Run: headless pygame with SDL's dummy video driver; simulated clock (each Clock.tick advances the game by its frame time, no real sleeping); random seed 0; keys injected as events and as key.get_pressed() state; mouse plan: one left click at the window centre at the start of phase 2, then a move to the lower-right quarter at the start of phase 3.
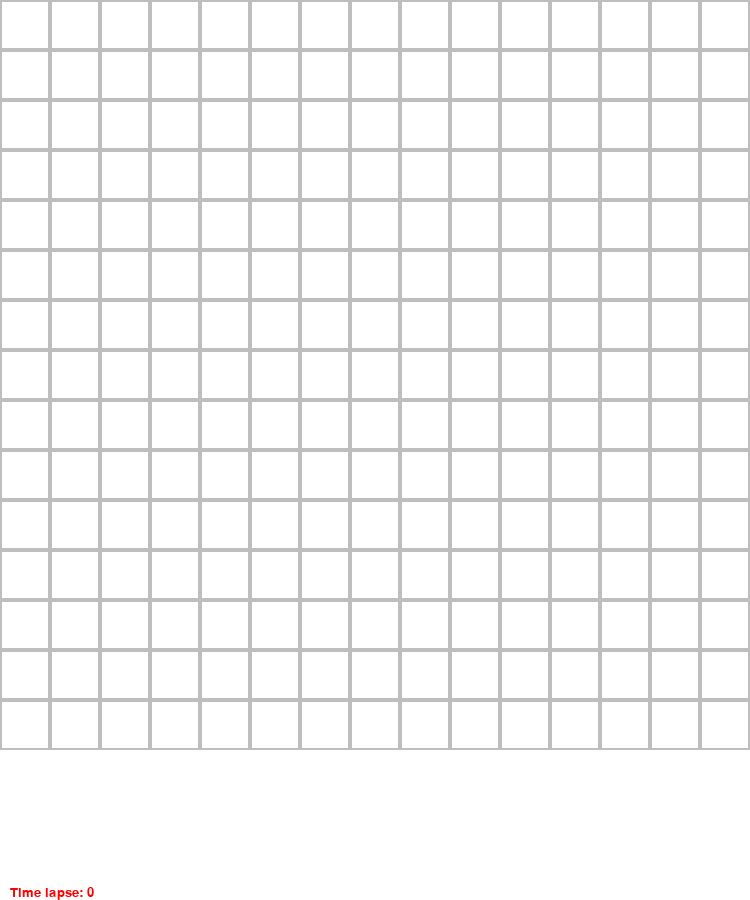
Frame 1 of 4 · flips 1–60 · no input
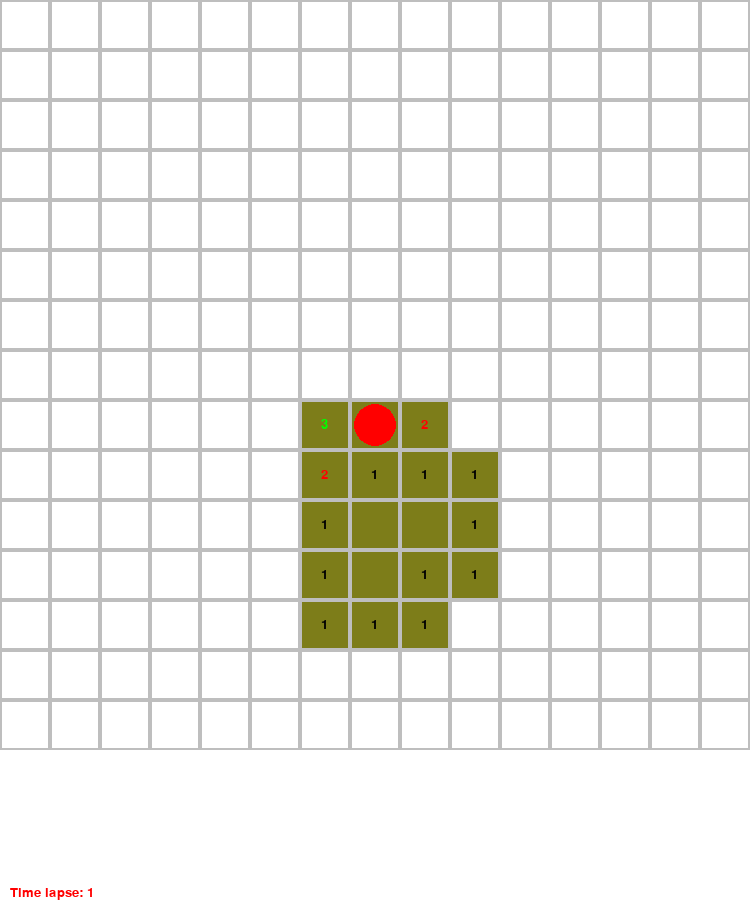
Frame 2 of 4 · flips 61–180 · clicked the window centre · tapped SPACE, RETURN · held RIGHT (→), D
Frame 3 of 4 · flips 181–300 · moved the mouse to the lower-right quarter · held DOWN (↓), S · screen unchanged from frame 2, image omitted
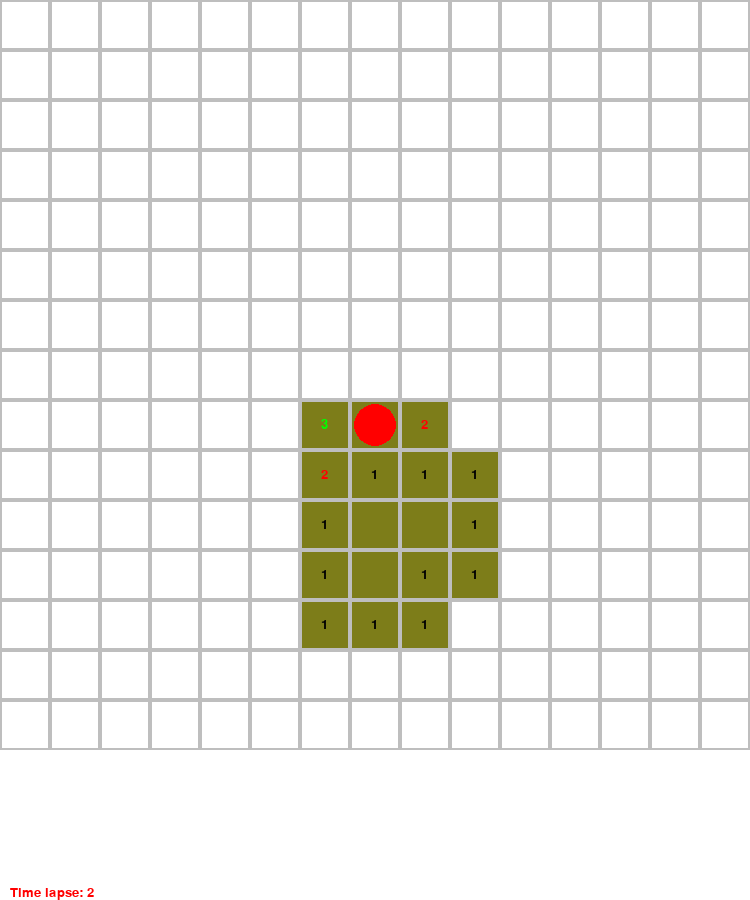
Frame 4 of 4 · flips 301–420 · held LEFT (←), A, UP (↑), W

The pygame program that drew these frames:

import random
import time
import pygame
from queue import Queue


pygame.init()
pygame.font.init()

WIDTH , HEIGHT = 750, 900

win = pygame.display.set_mode((WIDTH, HEIGHT))
pygame.display.set_caption("BOMBESweeper Game")

# FONT TYPE
NUM_FONT = pygame.font.SysFont('comicsans', 20)
LOST_FONT = pygame.font.SysFont('comicsans', 50)
# THE GRID PARAMS
ROWS, COLS = 15, 15
BOMBES = 30 
SIZE = WIDTH / ROWS
# THE COLOR CODE 
BG_COLOR = "white"
NUM_COLOR = {1: "black", 2: "red", 3: "green", 4:"yellow", 5: "purple", 6: "pink", 7: "grey", 8: "blue"}
RECT_COLOR = (255, 255, 255)
CLICKED_RECT_COLOR = (125, 125, 25)
FLAG_COLOR = (0, 255, 0)
BOMB_COLOR = (255, 0, 0)

# GUESS THE NEIGHBORS OF AN ELEMENT
def get_neighbors(row, col, rows, cols):
    neighbors = []

    if row > 0: # UP
        neighbors.append((row -1, col))

    if row < rows: # DOWN
        neighbors.append((row +1, col))
    
    if col > 0: #LEFT
        neighbors.append((row, col -1))
    
    if col < cols: # RIGHT
        neighbors.append((row, col +1))
    
    if row > 0 and col > 0:
        neighbors.append((row -1, col -1))
    
    if row < rows and col < cols:
        neighbors.append((row +1, col +1))
    
    if row < rows and col > 0:
        neighbors.append((row +1, col -1))
    
    if row > 0 and col < cols:
        neighbors.append((row -1, col +1))
    
    return neighbors
    

# CREATE THE BOMBES GRID
def create_mine_field(rows, cols, BOMBES):
    # list comprehension 
    field = [[0 for _ in range(cols)] for _ in range(rows)]
   
    mine_positions = set()
  
    while len(mine_positions) < BOMBES:

        row = random.randrange(0, rows)
        col = random.randrange(0, cols)

        pos = row, col
        if pos in mine_positions:
            continue # do another while test
        mine_positions.add(pos)
        field[row][col] = -1
    
    for mine in mine_positions:
        neighbors = get_neighbors(*mine, rows-1, cols-1)
        
        for r,c in neighbors:
            if field[r][c] != -1:
                field[r][c] += 1
    
    return field



def draw(window, field, cover_field, current_time):
    window.fill(BG_COLOR)
    
    time_text = NUM_FONT.render(f"Time lapse: {round(current_time)}", 1, "red")

    window.blit(time_text, (10, HEIGHT - time_text.get_height()))
    
    for i, row in enumerate(field):
        y = SIZE * i
        for j, value in enumerate(row):
            x = SIZE * j

            is_covered = cover_field[i][j] == 0
            is_flag = cover_field[i][j] == -2
            is_bomb = value == -1

            # draw the flag rect
            if is_flag:
                pygame.draw.rect(window, FLAG_COLOR, (x, y, SIZE, SIZE))
                pygame.draw.rect(window, "grey", (x, y, SIZE, SIZE), 2)
                continue
            

            # draw the rectangle and the clicked rect
            if is_covered:
                pygame.draw.rect(window, RECT_COLOR, (x, y, SIZE, SIZE))
                pygame.draw.rect(window, "grey", (x, y, SIZE, SIZE), 2)
                continue
            else:
                pygame.draw.rect(window, CLICKED_RECT_COLOR, (x, y, SIZE, SIZE))
                pygame.draw.rect(window, "grey", (x, y, SIZE, SIZE), 2)

                # draw the bomb rect
                if is_bomb:
                    pygame.draw.circle(window, BOMB_COLOR, (x + SIZE/2, y + SIZE/2), SIZE/2 -4, )
                    

            if value > 0:
                text = NUM_FONT.render(str(value), 1, NUM_COLOR[value])
                window.blit(text, (x + (SIZE /2 - text.get_width()/2), 
                                   y + (SIZE /2 - text.get_height()/2)))
                

    pygame.display.update()

def get_grid_pos(mouse_pos):

    mx, my = mouse_pos

    row = int(my // SIZE)
    col = int(mx // SIZE)

    return row, col

def uncover_from_pos(row, col, cover_field, field):
    q = Queue()
    q.put((row, col))

    visited = set()

    while not q.empty():
        current = q.get()

        neighbors = get_neighbors(*current, ROWS-1, COLS-1)
        for r, c in neighbors:

            if (r, c) in visited:
                continue

            value = field[r][c]
            
            if value == 0 and cover_field[r][c] != -2:
                q.put((r, c))
            if cover_field[r][c] != -2:
                cover_field[r][c] = 1
            visited.add((r, c))

def draw_lost(window, text):

    text = LOST_FONT.render(text,1, "purple")
    window.blit(text, (WIDTH/2 - text.get_width()/2, HEIGHT/2 - text.get_height()/2))

    pygame.display.update()


def main():
    run = True
    field = create_mine_field(ROWS, COLS, BOMBES)
    cover_field = [[0 for _ in range(COLS)] for _ in range(ROWS)]
    
    lost = False 

    flags = BOMBES
    clicks = 0
    
    start_time = 0

    while run:
        if start_time > 0:
            current_time = time.time() - start_time
        else:
            current_time = 0

        for event in pygame.event.get():
            if event.type == pygame.QUIT:
                run = False
                break
            
            # HANDLE THE CLICK RECT EVENT
            if event.type == pygame.MOUSEBUTTONDOWN:
                mouse_pressed = pygame.mouse.get_pressed()
                row, col = get_grid_pos(pygame.mouse.get_pos())
                if row >= ROWS or col >= COLS:
                    continue
                if mouse_pressed[0] and cover_field[row][col] != -2:
                    cover_field[row][col] = 1

                    if field[row][col] == -1: # Bomb clicked !
                        
                        lost = True

                    if clicks == 0 or field[row][col] == 0:
                        uncover_from_pos(row, col, cover_field, field)
                    if clicks == 0:
                        start_time = time.time()
                    clicks += 1
                elif mouse_pressed[2]:
                    if cover_field[row][col] == -2:
                        cover_field[row][col] = 0
                        flags += 1
                    else:
                        flags -= 1
                        cover_field[row][col] = -2

        if lost:
            draw(win, field, cover_field, current_time)
            draw_lost(win, "You lost, try again ...")
            pygame.time.delay(5000)

            
            field = create_mine_field(ROWS, COLS, BOMBES)
            cover_field = [[0 for _ in range(COLS)] for _ in range(ROWS)]
            flags = BOMBES
            clicks = 0
            lost = False


        
        draw(win, field, cover_field, current_time)

    
    pygame.quit()

if __name__ == "__main__":
    main()
